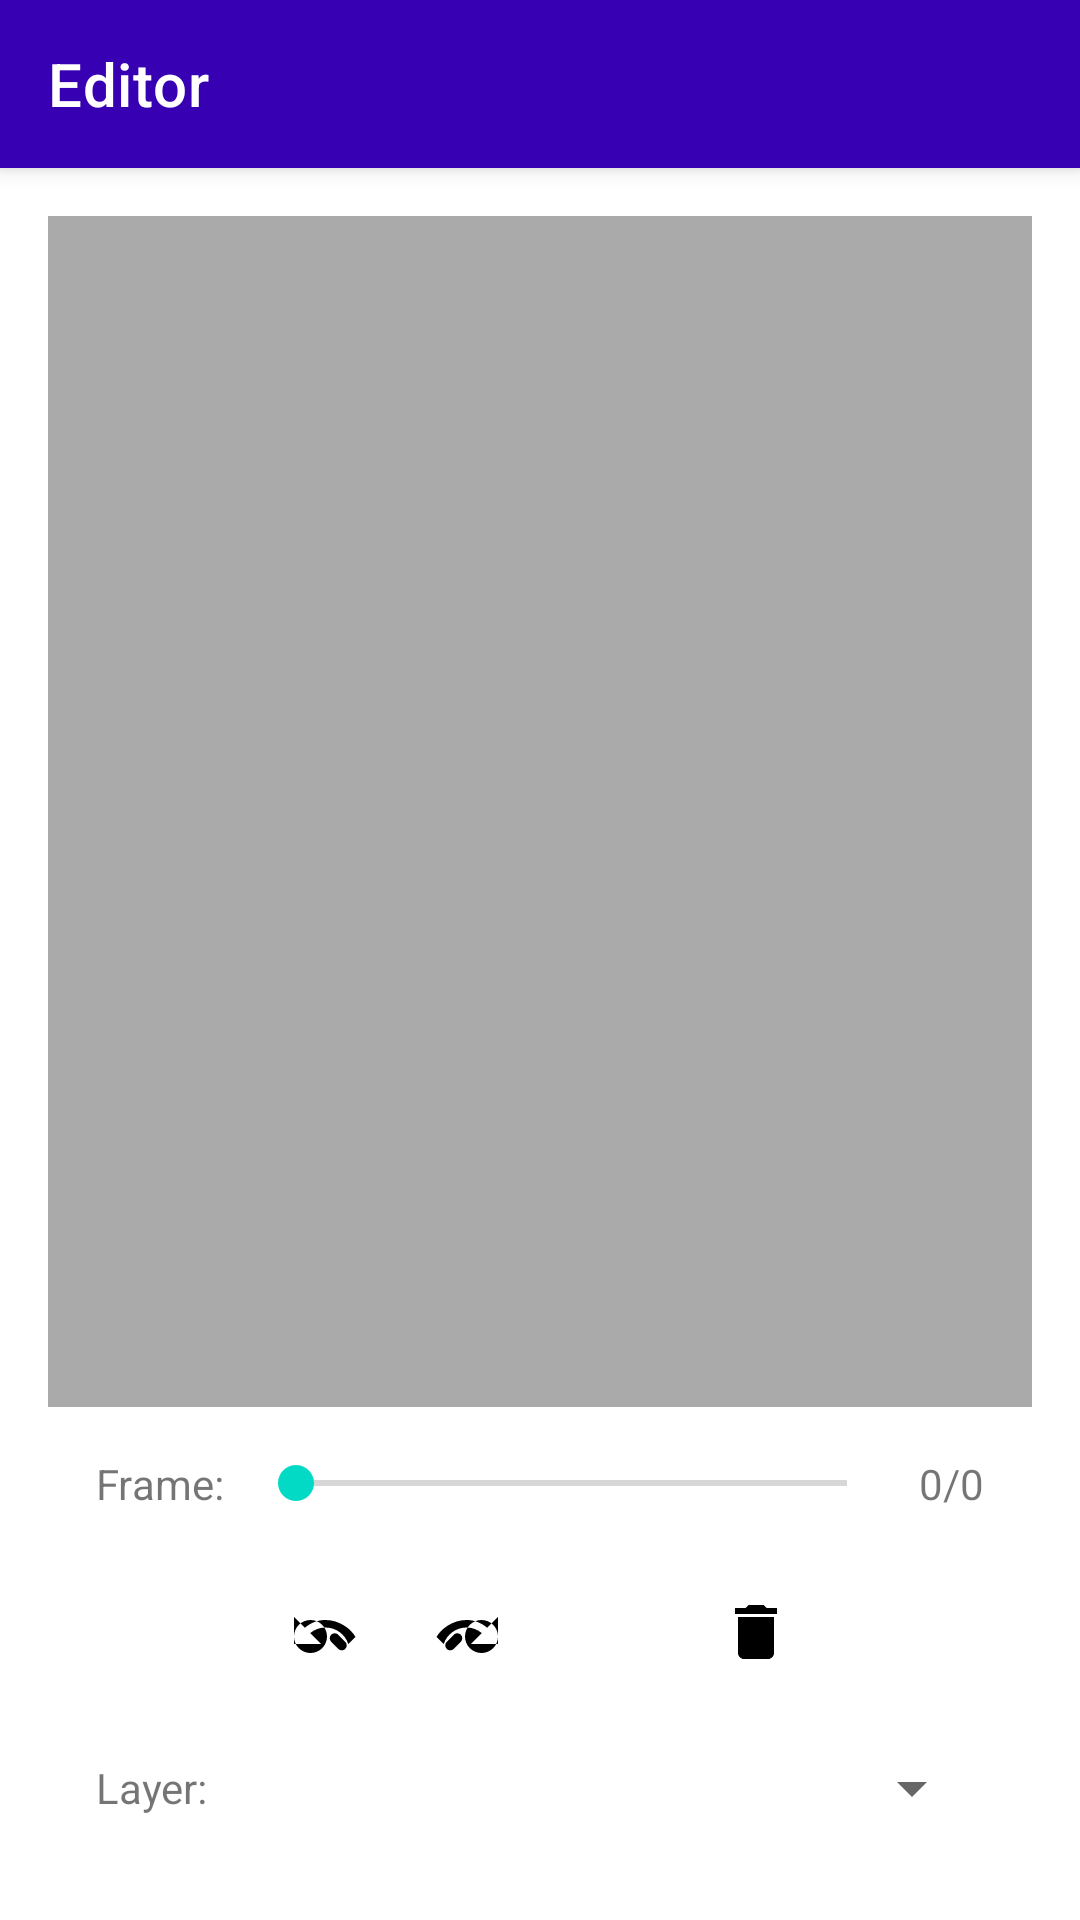

This screen was rendered from an Android layout file. Write that file and the resources it references.
<!-- AndroidManifest.xml: activity theme Theme.AsepriteAndroid.NoActionBar -->
<!-- res/layout/fragment_editor.xml -->
<?xml version="1.0" encoding="utf-8"?>
<androidx.coordinatorlayout.widget.CoordinatorLayout
    xmlns:android="http://schemas.android.com/apk/res/android"
    xmlns:app="http://schemas.android.com/apk/res-auto"
    xmlns:tools="http://schemas.android.com/tools"
    android:layout_width="match_parent"
    android:layout_height="match_parent"
    tools:context=".ui.EditorFragment">

    <com.google.android.material.appbar.AppBarLayout
        android:layout_width="match_parent"
        android:layout_height="wrap_content"
        android:theme="@style/Theme.AsepriteAndroid.AppBarOverlay">

        <androidx.appcompat.widget.Toolbar
            android:id="@+id/toolbar"
            android:layout_width="match_parent"
            android:layout_height="?attr/actionBarSize"
            android:background="?attr/colorPrimary"
            app:popupTheme="@style/Theme.AsepriteAndroid.PopupOverlay"
            app:title="Editor" />

    </com.google.android.material.appbar.AppBarLayout>

    <androidx.constraintlayout.widget.ConstraintLayout
        android:layout_width="match_parent"
        android:layout_height="match_parent"
        android:padding="@dimen/content_padding"
        app:layout_behavior="@string/appbar_scrolling_view_behavior">

        
        <ImageView
            android:id="@+id/editor_canvas"
            android:layout_width="0dp"
            android:layout_height="0dp"
            android:scaleType="fitCenter"
            android:background="@android:color/darker_gray"
            app:layout_constraintTop_toTopOf="parent"
            app:layout_constraintBottom_toTopOf="@id/controls_panel"
            app:layout_constraintStart_toStartOf="parent"
            app:layout_constraintEnd_toEndOf="parent" />

        
        <LinearLayout
            android:id="@+id/controls_panel"
            android:layout_width="0dp"
            android:layout_height="wrap_content"
            android:orientation="vertical"
            android:padding="@dimen/content_padding"
            android:background="?attr/colorSurface"
            app:layout_constraintBottom_toBottomOf="parent"
            app:layout_constraintStart_toStartOf="parent"
            app:layout_constraintEnd_toEndOf="parent">

            
            <LinearLayout
                android:layout_width="match_parent"
                android:layout_height="wrap_content"
                android:orientation="horizontal"
                android:gravity="center_vertical"
                android:layout_marginBottom="@dimen/content_padding">

                <TextView
                    android:layout_width="wrap_content"
                    android:layout_height="wrap_content"
                    android:text="Frame:"
                    android:textSize="14sp"
                    android:layout_marginEnd="8dp" />

                <SeekBar
                    android:id="@+id/frame_seek_bar"
                    android:layout_width="0dp"
                    android:layout_height="wrap_content"
                    android:layout_weight="1" />

                <TextView
                    android:id="@+id/tv_frame_info"
                    android:layout_width="wrap_content"
                    android:layout_height="wrap_content"
                    android:text="0/0"
                    android:textSize="14sp"
                    android:layout_marginStart="8dp" />
            </LinearLayout>

            
            <LinearLayout
                android:layout_width="match_parent"
                android:layout_height="wrap_content"
                android:orientation="horizontal"
                android:gravity="center"
                android:layout_marginBottom="@dimen/content_padding">

                <ImageButton
                    android:id="@+id/btn_undo"
                    android:layout_width="48dp"
                    android:layout_height="48dp"
                    android:src="@drawable/ic_undo"
                    android:contentDescription="Undo"
                    android:background="?attr/selectableItemBackgroundBorderless" />

                <ImageButton
                    android:id="@+id/btn_redo"
                    android:layout_width="48dp"
                    android:layout_height="48dp"
                    android:src="@drawable/ic_redo"
                    android:contentDescription="Redo"
                    android:background="?attr/selectableItemBackgroundBorderless" />

                <ImageButton
                    android:id="@+id/btn_add_layer"
                    android:layout_width="48dp"
                    android:layout_height="48dp"
                    android:src="@drawable/ic_add_layer"
                    android:contentDescription="Add Layer"
                    android:background="?attr/selectableItemBackgroundBorderless" />

                <ImageButton
                    android:id="@+id/btn_delete_layer"
                    android:layout_width="48dp"
                    android:layout_height="48dp"
                    android:src="@drawable/ic_delete_layer"
                    android:contentDescription="Delete Layer"
                    android:background="?attr/selectableItemBackgroundBorderless" />
            </LinearLayout>

            
            <LinearLayout
                android:layout_width="match_parent"
                android:layout_height="wrap_content"
                android:orientation="horizontal"
                android:gravity="center_vertical">

                <TextView
                    android:layout_width="wrap_content"
                    android:layout_height="wrap_content"
                    android:text="Layer:"
                    android:textSize="14sp"
                    android:layout_marginEnd="8dp" />

                <Spinner
                    android:id="@+id/layer_spinner"
                    android:layout_width="0dp"
                    android:layout_height="wrap_content"
                    android:layout_weight="1" />
            </LinearLayout>

        </LinearLayout>
    </androidx.constraintlayout.widget.ConstraintLayout>
</androidx.coordinatorlayout.widget.CoordinatorLayout>
<!-- resources referenced by this layout -->
<resources>
  <dimen name="content_padding">16dp</dimen>
  <!-- drawable ic_delete_layer (drawable) -->
  <?xml version="1.0" encoding="utf-8"?>
  <vector xmlns:android="http://schemas.android.com/apk/res/android"
      android:width="24dp"
      android:height="24dp"
      android:viewportWidth="24"
      android:viewportHeight="24">
      <path
          android:fillColor="@color/black"
          android:pathData="M6,19c0,1.1 .9,2 2,2h8c1.1,0 2,-.9 2,-2V7H6v12zM19,4h-3.5l-1,-1h-5l-1,1H5v2h14V4z"/>
  </vector>
  <!-- drawable ic_redo (drawable) -->
  <?xml version="1.0" encoding="utf-8"?>
  <vector xmlns:android="http://schemas.android.com/apk/res/android"
      android:width="24dp"
      android:height="24dp"
      android:viewportWidth="24"
      android:viewportHeight="24">
      <path
          android:fillColor="@color/black"
          android:pathData="M11.5,8c2.65,0 5.05,.99 6.9,2.6L22,7v9h-9l3.62,-3.62c-1.39,-1.16 -3.16,-1.88 -5.12,-1.88 -3.54,0 -6.55,2.31 -7.6,5.5l-2.37,-2.37C2.92,11.03 6.85,8 11.5,8zM4.9,17.62c.63,.63 1.71,.63 2.34,0l2.37,-2.37c.63,-.63 .63,-1.71 0,-2.34s-1.71,-.63 -2.34,0l-2.37,2.37c-.63,.63 -.63,1.71 0,2.34zM16.5,19c3.04,0 5.5,-2.46 5.5,-5.5S19.54,8 16.5,8 11,10.46 11,13.5 13.46,19 16.5,19z"/>
  </vector>
  <!-- drawable ic_undo (drawable) -->
  <?xml version="1.0" encoding="utf-8"?>
  <vector xmlns:android="http://schemas.android.com/apk/res/android"
      android:width="24dp"
      android:height="24dp"
      android:viewportWidth="24"
      android:viewportHeight="24">
      <path
          android:fillColor="@color/black"
          android:pathData="M12.5,8c-2.65,0 -5.05,.99 -6.9,2.6L2,7v9h9l-3.62,-3.62c1.39,-1.16 3.16,-1.88 5.12,-1.88 3.54,0 6.55,2.31 7.6,5.5l2.37,-2.37C21.08,11.03 17.15,8 12.5,8zM19.1,17.62c-.63,.63 -1.71,.63 -2.34,0l-2.37,-2.37c-.63,-.63 -.63,-1.71 0,-2.34s1.71,-.63 2.34,0l2.37,2.37c.63,.63 .63,1.71 0,2.34zM7.5,19C4.46,19 2,16.54 2,13.5S4.46,8 7.5,8 13,10.46 13,13.5 10.54,19 7.5,19z"/>
  </vector>
  <style name="Theme.AsepriteAndroid.AppBarOverlay" parent="ThemeOverlay.AppCompat.Dark.ActionBar" />
  <style name="Theme.AsepriteAndroid.PopupOverlay" parent="ThemeOverlay.AppCompat.Light" />
  <style name="Theme.AsepriteAndroid.NoActionBar">
          <item name="windowActionBar">false</item>
          <item name="windowNoTitle">true</item>
      </style>
  <color name="black">#FF000000</color>
</resources>
